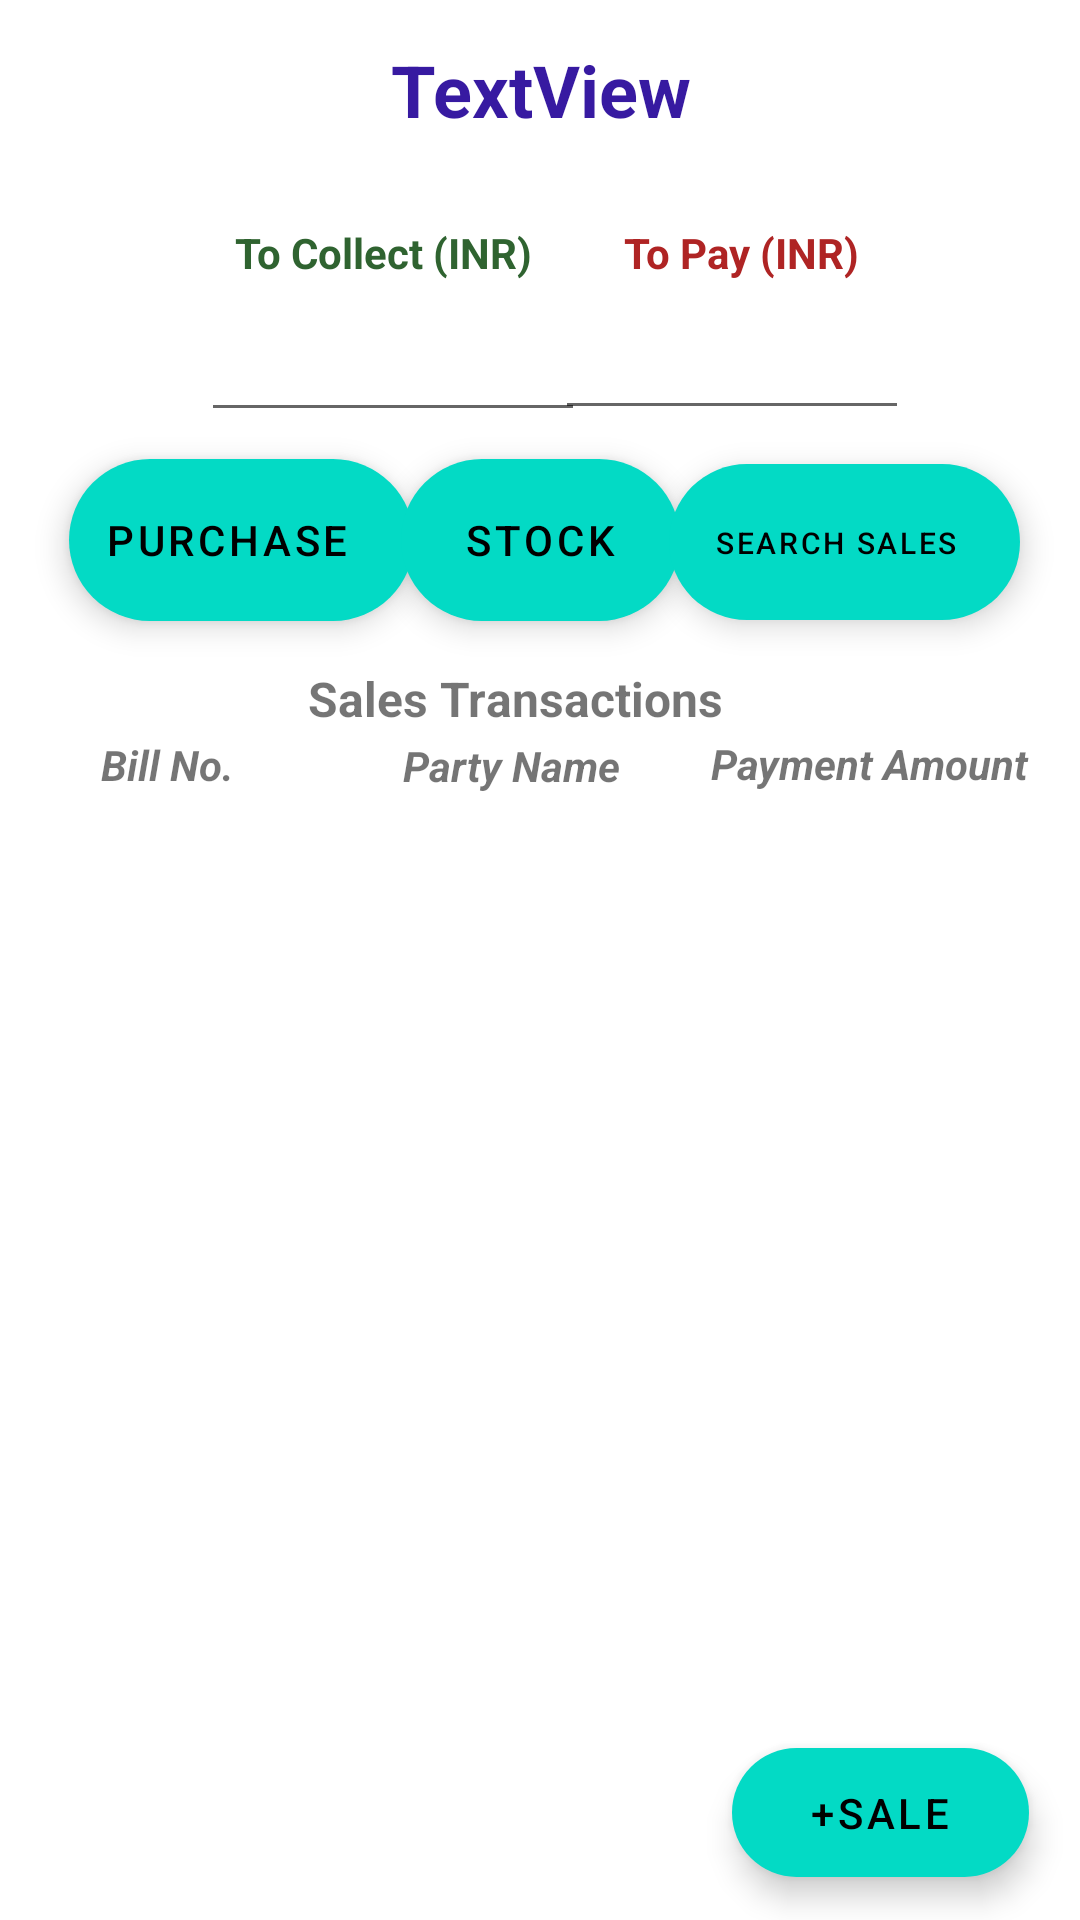

The Android layout XML behind this screen, and the referenced resources:
<!-- AndroidManifest.xml: application theme Theme.GrowBusiness -->
<!-- res/layout/activity_dash_board.xml -->
<?xml version="1.0" encoding="utf-8"?>
<androidx.constraintlayout.widget.ConstraintLayout xmlns:android="http://schemas.android.com/apk/res/android"
    xmlns:app="http://schemas.android.com/apk/res-auto"
    xmlns:tools="http://schemas.android.com/tools"
    android:layout_width="match_parent"
    android:layout_height="match_parent"
    android:backgroundTint="#4CAF41"
    tools:context=".dashBoard">

    <EditText
        android:id="@+id/topay"
        android:layout_width="118dp"
        android:layout_height="48dp"
        android:ems="10"
        android:inputType="number"
        android:textAlignment="center"
        android:textColor="#AC2525"
        android:textStyle="bold"
        app:layout_constraintBottom_toBottomOf="parent"
        app:layout_constraintEnd_toEndOf="parent"
        app:layout_constraintHorizontal_bias="0.764"
        app:layout_constraintStart_toStartOf="parent"
        app:layout_constraintTop_toTopOf="parent"
        app:layout_constraintVertical_bias="0.161" />

    <TextView
        android:id="@+id/textView3"
        android:layout_width="wrap_content"
        android:layout_height="wrap_content"
        android:text="To Pay (INR)"
        android:textColor="#AF2424"
        android:textStyle="bold"
        app:layout_constraintBottom_toBottomOf="parent"
        app:layout_constraintEnd_toEndOf="parent"
        app:layout_constraintHorizontal_bias="0.738"
        app:layout_constraintStart_toStartOf="parent"
        app:layout_constraintTop_toTopOf="parent"
        app:layout_constraintVertical_bias="0.12" />

    <TextView
        android:id="@+id/textView2"
        android:layout_width="wrap_content"
        android:layout_height="wrap_content"
        android:text="To Collect (INR)"
        android:textColor="#2F6330"
        android:textStyle="bold"
        app:layout_constraintBottom_toBottomOf="parent"
        app:layout_constraintEnd_toEndOf="parent"
        app:layout_constraintHorizontal_bias="0.301"
        app:layout_constraintStart_toStartOf="parent"
        app:layout_constraintTop_toTopOf="parent"
        app:layout_constraintVertical_bias="0.12" />

    <EditText
        android:id="@+id/tocollect"
        android:layout_width="128dp"
        android:layout_height="49dp"
        android:ems="10"
        android:inputType="number"
        android:textAlignment="center"
        android:textColor="#38AC22"
        android:textStyle="bold"
        app:layout_constraintBottom_toBottomOf="parent"
        app:layout_constraintEnd_toEndOf="parent"
        app:layout_constraintHorizontal_bias="0.289"
        app:layout_constraintStart_toStartOf="parent"
        app:layout_constraintTop_toTopOf="parent"
        app:layout_constraintVertical_bias="0.161" />

    <com.google.android.material.floatingactionbutton.ExtendedFloatingActionButton
        android:id="@+id/purchase_btn"
        android:layout_width="115dp"
        android:layout_height="54dp"
        android:layout_alignParentRight="true"
        android:layout_alignParentBottom="true"
        android:layout_gravity="bottom|right"

        android:text="Purchase"
        android:textColorLink="#FFFFFF"
        app:backgroundTint="@color/teal_200"
        app:layout_constraintBottom_toBottomOf="parent"
        app:layout_constraintEnd_toEndOf="parent"
        app:layout_constraintHorizontal_bias="0.094"
        app:layout_constraintStart_toStartOf="parent"
        app:layout_constraintTop_toTopOf="parent"
        app:layout_constraintVertical_bias="0.261" />

    <com.google.android.material.floatingactionbutton.ExtendedFloatingActionButton
        android:id="@+id/add_purchase_button"
        android:layout_width="99dp"
        android:layout_height="43dp"
        android:layout_alignParentRight="true"
        android:layout_alignParentBottom="true"
        android:layout_gravity="bottom|right"

        android:text="   +Sale"
        android:textColorLink="#FFFFFF"
        app:backgroundTint="@color/teal_200"
        app:layout_constraintBottom_toBottomOf="parent"
        app:layout_constraintEnd_toEndOf="parent"
        app:layout_constraintHorizontal_bias="0.935"
        app:layout_constraintStart_toStartOf="parent"
        app:layout_constraintTop_toTopOf="parent"
        app:layout_constraintVertical_bias="0.976" />

    <com.google.android.material.floatingactionbutton.ExtendedFloatingActionButton
        android:id="@+id/stock_activity_btn"
        android:layout_width="93dp"
        android:layout_height="54dp"
        android:layout_alignParentRight="true"
        android:layout_alignParentBottom="true"
        android:layout_gravity="bottom|right"

        android:text="  Stock"
        android:textColorLink="#FFFFFF"
        app:backgroundTint="@color/teal_200"
        app:layout_constraintBottom_toBottomOf="parent"
        app:layout_constraintEnd_toEndOf="parent"
        app:layout_constraintStart_toStartOf="parent"
        app:layout_constraintTop_toTopOf="parent"
        app:layout_constraintVertical_bias="0.261" />

    <com.google.android.material.floatingactionbutton.ExtendedFloatingActionButton
        android:id="@+id/SearchButton"
        android:layout_width="117dp"
        android:layout_height="52dp"
        android:layout_alignParentRight="true"
        android:layout_alignParentBottom="true"
        android:layout_gravity="bottom|right"

        android:text=" Search Sales Bill"
        android:textColorLink="#FFFFFF"
        android:textSize="10sp"
        app:backgroundTint="@color/teal_200"
        app:layout_constraintBottom_toBottomOf="parent"
        app:layout_constraintEnd_toEndOf="parent"
        app:layout_constraintHorizontal_bias="0.918"
        app:layout_constraintStart_toStartOf="parent"
        app:layout_constraintTop_toTopOf="parent"
        app:layout_constraintVertical_bias="0.263" />

    <TextView
        android:id="@+id/textView5"
        android:layout_width="182dp"
        android:layout_height="22dp"
        android:text="Sales Transactions"
        android:textSize="16sp"
        android:textStyle="bold"
        app:layout_constraintBottom_toBottomOf="parent"
        app:layout_constraintEnd_toEndOf="parent"
        app:layout_constraintHorizontal_bias="0.576"
        app:layout_constraintStart_toStartOf="parent"
        app:layout_constraintTop_toTopOf="parent"
        app:layout_constraintVertical_bias="0.359" />

    <TextView
        android:id="@+id/textView6"
        android:layout_width="82dp"
        android:layout_height="26dp"
        android:text="Party Name"
        android:textSize="14sp"
        android:textStyle="bold|italic"
        app:layout_constraintBottom_toBottomOf="parent"
        app:layout_constraintEnd_toEndOf="parent"
        app:layout_constraintHorizontal_bias="0.483"
        app:layout_constraintStart_toStartOf="parent"
        app:layout_constraintTop_toTopOf="parent"
        app:layout_constraintVertical_bias="0.4" />

    <TextView
        android:id="@+id/textView7"
        android:layout_width="76dp"
        android:layout_height="30dp"
        android:text="Bill No."
        android:textSize="14sp"
        android:textStyle="bold|italic"
        app:layout_constraintBottom_toBottomOf="parent"
        app:layout_constraintEnd_toEndOf="parent"
        app:layout_constraintHorizontal_bias="0.119"
        app:layout_constraintStart_toStartOf="parent"
        app:layout_constraintTop_toTopOf="parent"
        app:layout_constraintVertical_bias="0.402" />

    <TextView
        android:id="@+id/textViewPayment"
        android:layout_width="122dp"
        android:layout_height="29dp"
        android:text="Payment Amount"
        android:textSize="14sp"
        android:textStyle="bold|italic"
        app:layout_constraintBottom_toBottomOf="parent"
        app:layout_constraintEnd_toEndOf="parent"
        app:layout_constraintHorizontal_bias="0.996"
        app:layout_constraintStart_toStartOf="parent"
        app:layout_constraintTop_toTopOf="parent"
        app:layout_constraintVertical_bias="0.401" />

    <androidx.recyclerview.widget.RecyclerView
        android:id="@+id/purchase_recycler"
        android:layout_width="415dp"
        android:layout_height="416dp"
        android:layout_marginTop="2dp"
        app:layout_constraintBottom_toBottomOf="parent"
        app:layout_constraintEnd_toEndOf="parent"
        app:layout_constraintHorizontal_bias="0.0"
        app:layout_constraintStart_toStartOf="parent"
        app:layout_constraintTop_toBottomOf="@+id/textView7"
        app:layout_constraintVertical_bias="0.0" />

    <TextView
        android:id="@+id/firm_name"
        android:layout_width="353dp"
        android:layout_height="45dp"
        android:text="TextView"
        android:textAlignment="center"
        android:textColor="#371AA1"
        android:textSize="24sp"
        android:textStyle="bold"
        app:layout_constraintBottom_toBottomOf="parent"
        app:layout_constraintEnd_toEndOf="parent"
        app:layout_constraintStart_toStartOf="parent"
        app:layout_constraintTop_toTopOf="parent"
        app:layout_constraintVertical_bias="0.023" />

</androidx.constraintlayout.widget.ConstraintLayout>
<!-- resources referenced by this layout -->
<resources>
  <style name="Theme.GrowBusiness" parent="Theme.MaterialComponents.DayNight.DarkActionBar">
          
          <item name="colorPrimary">@color/purple_500</item>
          <item name="colorPrimaryVariant">@color/purple_700</item>
          <item name="colorOnPrimary">@color/white</item>
          
          <item name="colorSecondary">@color/teal_200</item>
          <item name="colorSecondaryVariant">@color/teal_700</item>
          <item name="colorOnSecondary">@color/black</item>
          
          <item name="android:statusBarColor" tools:targetApi="l">?attr/colorPrimaryVariant</item>
          
      </style>
  <!-- not gathered from this repository: default colours our renderer supplied (Android Studio template values) -->
  <color name="purple_500">#FF6200EE</color>
  <color name="purple_700">#FF3700B3</color>
  <color name="teal_200">#FF03DAC5</color>
  <color name="teal_700">#FF018786</color>
  <color name="black">#FF000000</color>
  <color name="white">#FFFFFFFF</color>
</resources>
